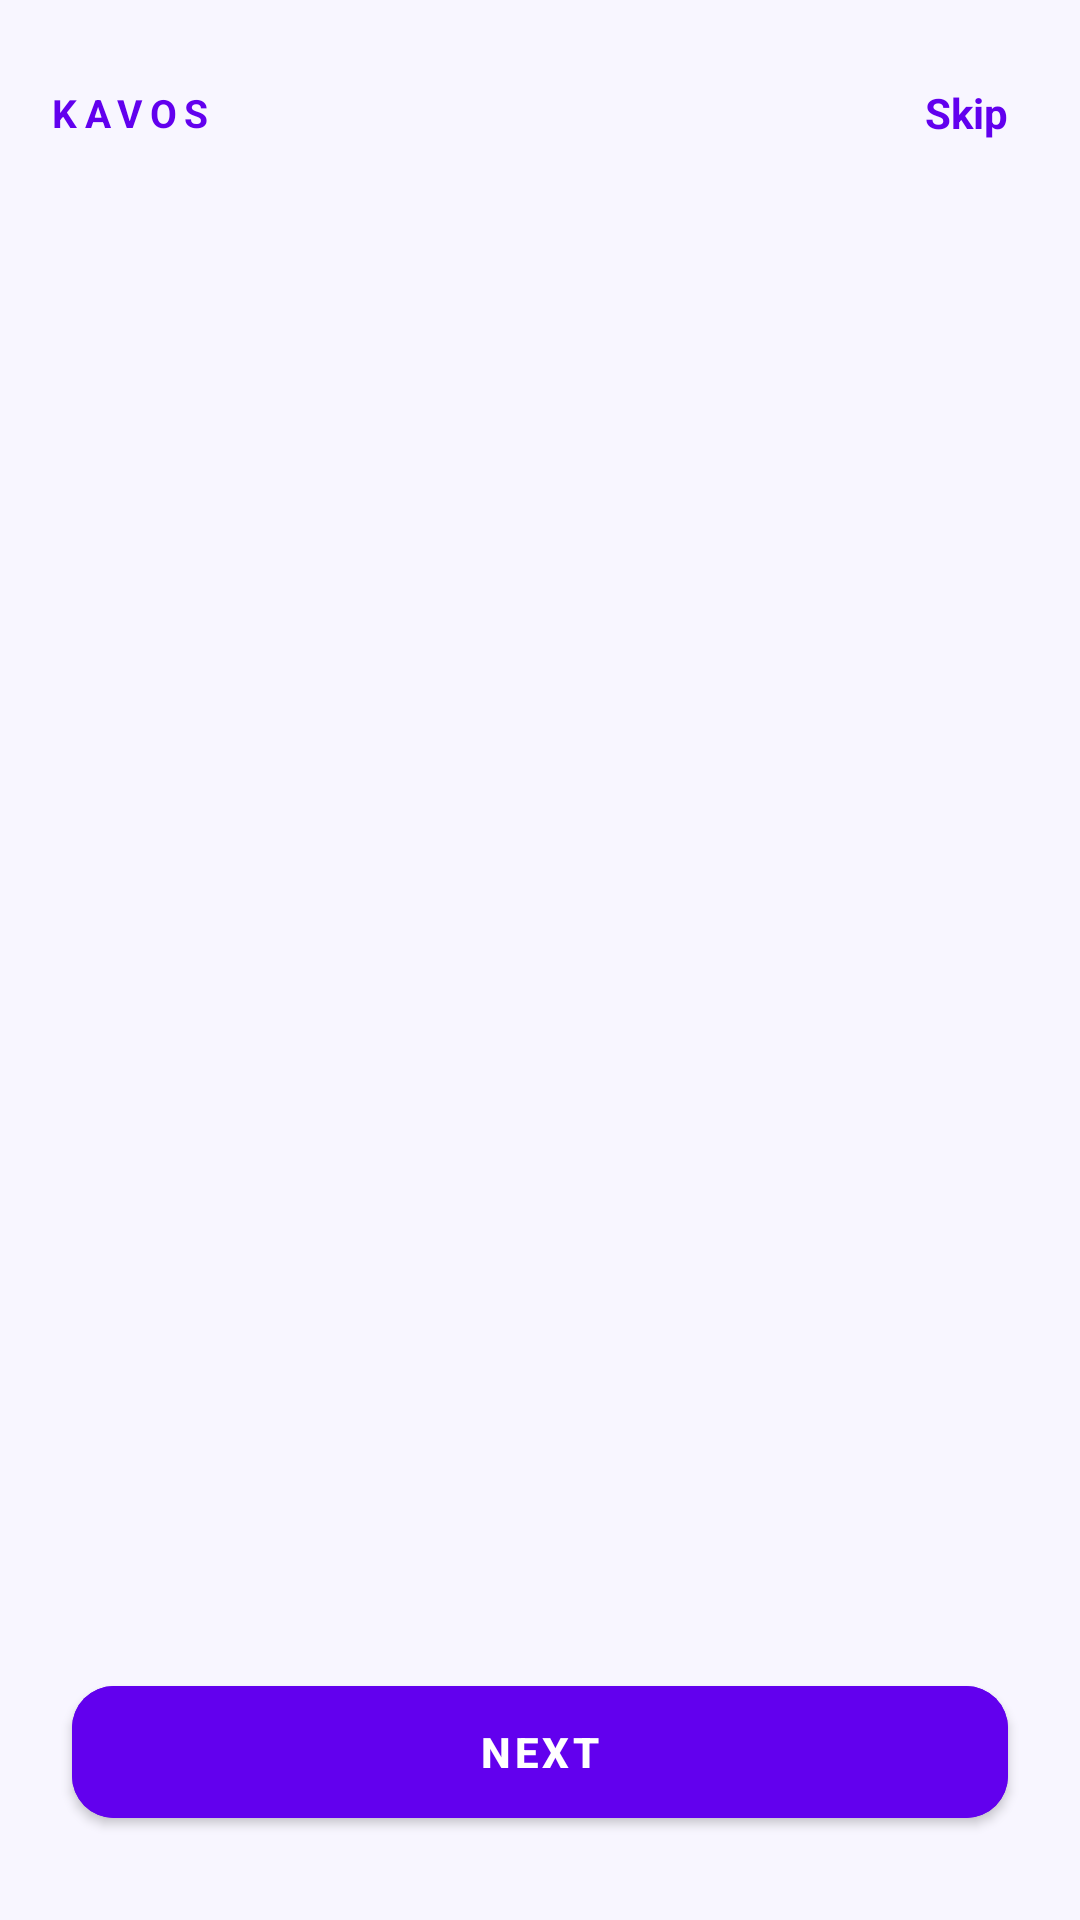

Reconstruct the res/layout file that produces this screen, plus the resources it refers to.
<!-- AndroidManifest.xml: activity theme Theme.Kavos.NoActionBar -->
<!-- res/layout/activity_onboarding.xml -->
<?xml version="1.0" encoding="utf-8"?>
<LinearLayout xmlns:android="http://schemas.android.com/apk/res/android"
    xmlns:app="http://schemas.android.com/apk/res-auto"
    android:layout_width="match_parent"
    android:layout_height="match_parent"
    android:orientation="vertical"
    android:background="@color/background_light"
    android:fitsSystemWindows="true">

    <LinearLayout
        android:layout_width="match_parent"
        android:layout_height="wrap_content"
        android:orientation="horizontal"
        android:paddingStart="16dp"
        android:paddingEnd="16dp"
        android:paddingTop="20dp"
        android:gravity="center_vertical">

        <TextView
            android:layout_width="0dp"
            android:layout_height="wrap_content"
            android:layout_weight="1"
            android:text="KAVOS"
            android:textColor="@color/purple_primary"
            android:textSize="13sp"
            android:textStyle="bold"
            android:letterSpacing="0.2"/>

        <TextView
            android:id="@+id/btnSkip"
            android:layout_width="wrap_content"
            android:layout_height="wrap_content"
            android:text="Skip"
            android:textColor="@color/purple_primary"
            android:textSize="14sp"
            android:textStyle="bold"
            android:padding="8dp"
            android:background="?attr/selectableItemBackgroundBorderless"/>
    </LinearLayout>

    <androidx.viewpager2.widget.ViewPager2
        android:id="@+id/onboardingPager"
        android:layout_width="match_parent"
        android:layout_height="0dp"
        android:layout_weight="1"/>

    <LinearLayout
        android:id="@+id/dotsContainer"
        android:layout_width="wrap_content"
        android:layout_height="wrap_content"
        android:layout_gravity="center_horizontal"
        android:orientation="horizontal"
        android:layout_marginBottom="16dp"/>

    <com.google.android.material.button.MaterialButton
        android:id="@+id/btnOnboardingNext"
        android:layout_width="match_parent"
        android:layout_height="56dp"
        android:layout_marginStart="24dp"
        android:layout_marginEnd="24dp"
        android:layout_marginBottom="28dp"
        android:text="Next"
        android:textStyle="bold"
        android:textColor="@color/white"
        android:backgroundTint="@color/purple_primary"
        app:cornerRadius="14dp"/>
</LinearLayout>
<!-- resources referenced by this layout -->
<resources>
  <color name="background_light">#F8F6FF</color>
  <color name="purple_primary">#6200EE</color>
  <color name="white">#FFFFFF</color>
  <style name="Theme.Kavos.NoActionBar" parent="Theme.Kavos">
          <item name="android:windowFullscreen">true</item>
      </style>
  <style name="Theme.Kavos" parent="Theme.MaterialComponents.Light.NoActionBar">
          <item name="colorPrimary">#1C1C1E</item>
          <item name="colorPrimaryVariant">#000000</item>
          <item name="colorOnPrimary">#FFFFFF</item>
  
          <item name="android:statusBarColor">#1C1C1E</item>
  
          <item name="alertDialogTheme">@style/ThemeOverlay.MaterialComponents.MaterialAlertDialog</item>
      </style>
</resources>
